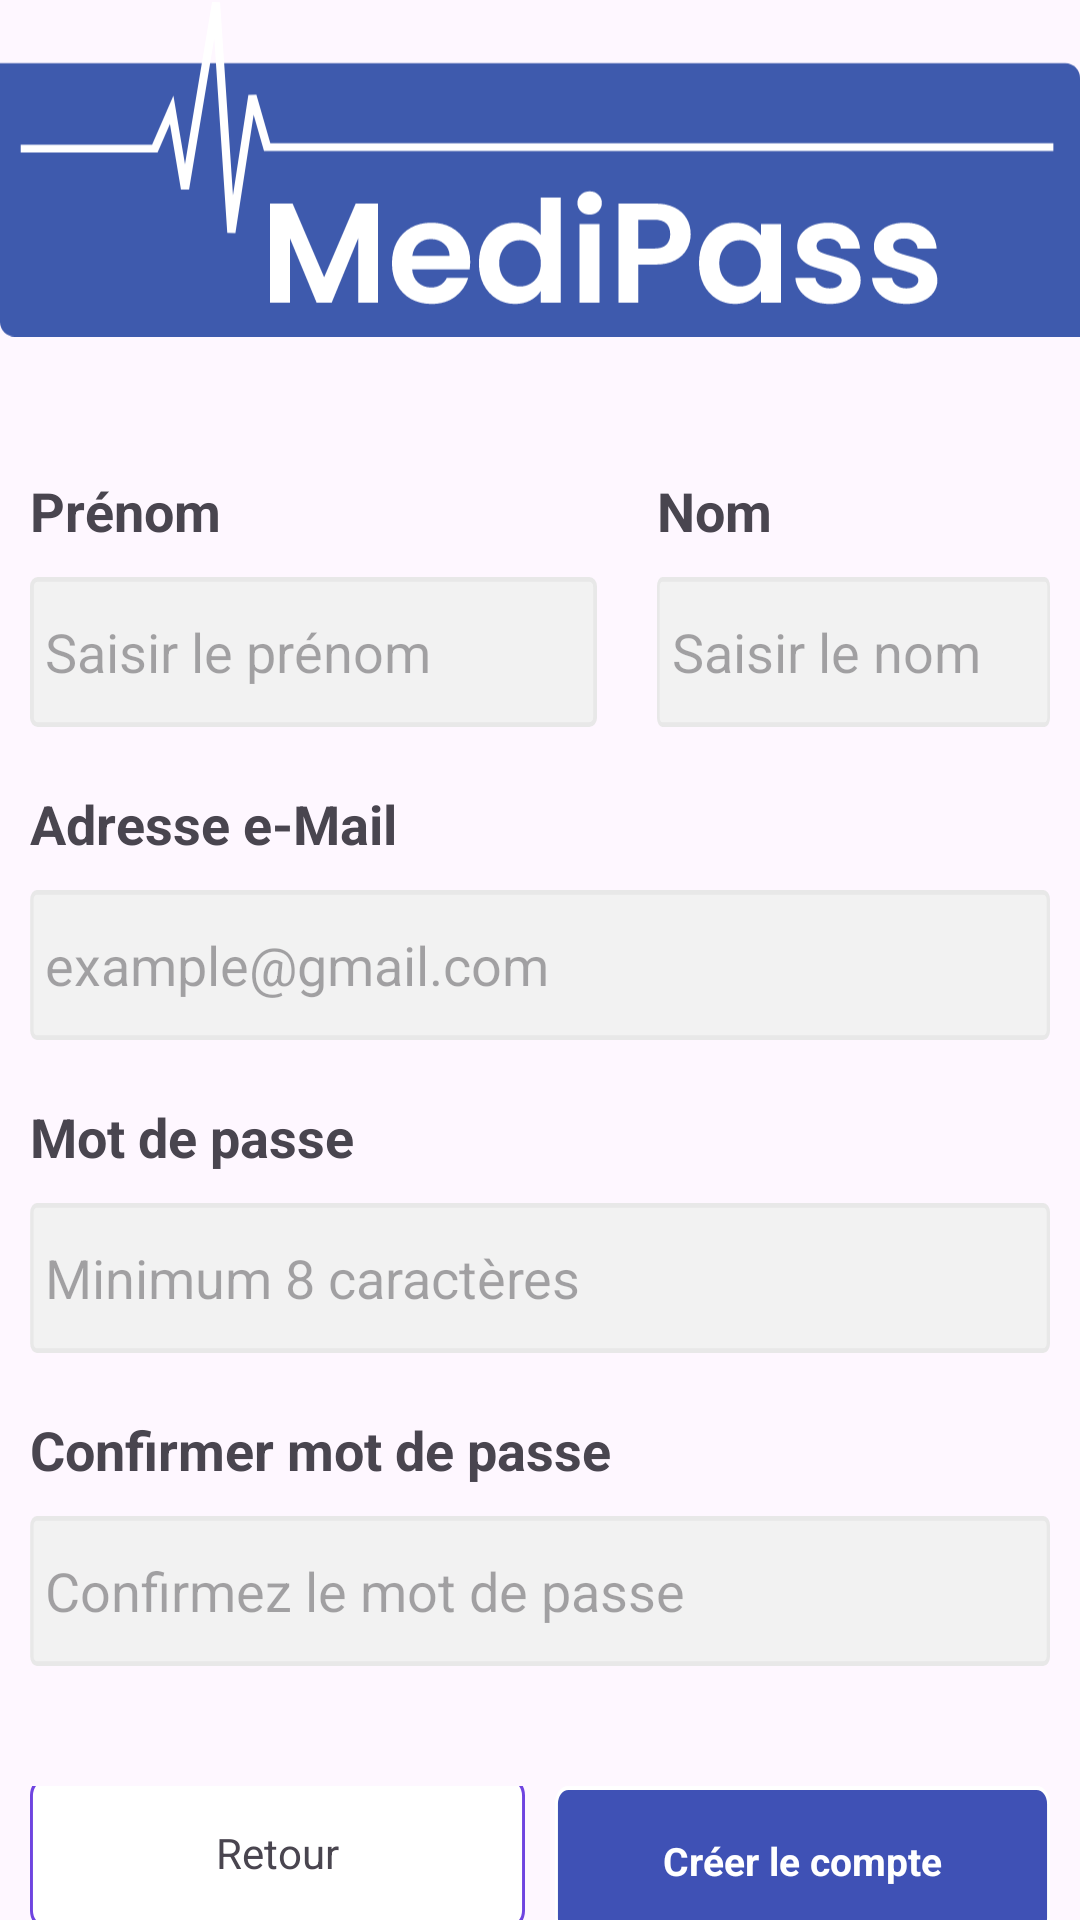

Produce the Android XML layout that renders to this screen, including the resource entries it uses.
<!-- AndroidManifest.xml: application theme Theme.MediPass -->
<!-- res/layout/activity_register_info.xml -->
<?xml version="1.0" encoding="utf-8"?>
<LinearLayout xmlns:android="http://schemas.android.com/apk/res/android"
    xmlns:app="http://schemas.android.com/apk/res-auto"
    xmlns:tools="http://schemas.android.com/tools"
    android:id="@+id/main"
    android:layout_width="match_parent"
    android:layout_height="match_parent"
    android:orientation="vertical"
    tools:context=".RegisterInfo">

    <ImageView
        android:id="@+id/imageView"
        android:layout_width="match_parent"
        android:layout_height="wrap_content"
        app:srcCompat="@drawable/medipass_xl"
        android:layout_marginBottom="25dp"/>
    <LinearLayout
        android:layout_width="match_parent"
        android:layout_height="wrap_content"
        android:orientation="horizontal"
        android:layout_marginTop="10dp">
        <LinearLayout
            android:id="@+id/reg"
            android:layout_width="wrap_content"
            android:layout_height="wrap_content"
            android:orientation="vertical"
            android:layout_margin="10dp">

            <TextView
                android:id="@+id/prenomtxt"
                android:layout_width="wrap_content"
                android:layout_height="wrap_content"
                android:text="@string/prenom"
                android:textSize="18sp"
                android:textStyle="bold"/>

            <EditText
                android:id="@+id/prenom"
                android:layout_width="wrap_content"
                android:layout_height="50dp"
                android:ems="9"
                android:inputType="text"
                android:layout_marginTop="10dp"
                android:hint="@string/hint_prenom"
                android:paddingStart="5dp"
                tools:ignore="RtlSymmetry"
                android:background="@drawable/box_a" />

        </LinearLayout>
        <LinearLayout
            android:layout_width="wrap_content"
            android:layout_height="wrap_content"
            android:orientation="vertical"
            android:layout_margin="10dp">
            <TextView
                android:id="@+id/nomtxt"
                android:layout_width="wrap_content"
                android:layout_height="wrap_content"
                android:text="@string/nom"
                android:textSize="18sp"
                android:textStyle="bold"/>

            <EditText
                android:id="@+id/nom"
                android:layout_width="wrap_content"
                android:layout_height="50dp"
                android:ems="9"
                android:inputType="text"
                android:layout_marginTop="10dp"
                android:hint="@string/hint_nom"
                android:paddingStart="5dp"
                tools:ignore="RtlSymmetry"
                android:background="@drawable/box_a" />

        </LinearLayout>
    </LinearLayout>

    <LinearLayout
        android:layout_width="match_parent"
        android:layout_height="wrap_content"
        android:orientation="vertical"
        android:layout_margin="10dp">
        <TextView
            android:id="@+id/mailtxt"
            android:layout_width="wrap_content"
            android:layout_height="wrap_content"
            android:text="@string/mail"
            android:textSize="18sp"
            android:textStyle="bold"/>

        <EditText
            android:id="@+id/mail"
            android:layout_width="match_parent"
            android:layout_height="50dp"
            android:ems="9"
            android:inputType="textEmailAddress"
            android:layout_marginTop="10dp"
            android:hint="@string/hint_mail"
            android:paddingStart="5dp"
            tools:ignore="RtlSymmetry"
            android:background="@drawable/box_b" />

    </LinearLayout>
    <LinearLayout
        android:layout_width="match_parent"
        android:layout_height="wrap_content"
        android:orientation="vertical"
        android:layout_margin="10dp">
        <TextView
            android:id="@+id/pwdtxt"
            android:layout_width="wrap_content"
            android:layout_height="wrap_content"
            android:text="@string/pwd"
            android:textSize="18sp"
            android:textStyle="bold"/>

        <EditText
            android:id="@+id/pwd"
            android:layout_width="match_parent"
            android:layout_height="50dp"
            android:ems="9"
            android:inputType="textPassword"
            android:layout_marginTop="10dp"
            android:hint="@string/hint_pwd"
            android:paddingStart="5dp"
            tools:ignore="RtlSymmetry"
            android:background="@drawable/box_b"
             />

    </LinearLayout>
    <LinearLayout
        android:layout_width="match_parent"
        android:layout_height="wrap_content"
        android:orientation="vertical"
        android:layout_margin="10dp">
        <TextView
            android:id="@+id/vpwdtxt"
            android:layout_width="wrap_content"
            android:layout_height="wrap_content"
            android:text="@string/vpwd"
            android:textSize="18sp"
            android:textStyle="bold"/>

        <EditText
            android:id="@+id/vpwd"
            android:layout_width="match_parent"
            android:layout_height="50dp"
            android:ems="9"
            android:inputType="textPassword"
            android:layout_marginTop="10dp"
            android:hint="@string/hint_vpwd"
            android:paddingStart="5dp"
            tools:ignore="RtlSymmetry"
            android:background="@drawable/box_b" />

    </LinearLayout>
    <LinearLayout
        android:id="@+id/ligne"
        android:layout_width="match_parent"
        android:layout_height="wrap_content"
        android:layout_marginTop="30dp"
        android:layout_marginStart="10dp"
        android:layout_marginEnd="10dp"
        android:gravity="center"
        android:orientation="horizontal">

        <RelativeLayout
            android:id="@+id/btn2"
            android:layout_width="0dp"
            android:layout_height="50dp"
            android:layout_gravity="center"
            android:layout_weight="1"
            android:background="@drawable/rectangle_blanc">

            <TextView
                android:id="@+id/text2"
                android:layout_width="wrap_content"
                android:layout_height="wrap_content"
                android:layout_centerInParent="true"
                android:text="Retour" />
        </RelativeLayout>

        <RelativeLayout
            android:id="@+id/btn1"
            android:layout_width="0dp"
            android:layout_height="50dp"
            android:layout_weight="1"
            android:layout_gravity="center_horizontal"
            android:layout_marginStart="10dp"
            android:background="@drawable/rectangle_violet">

            <TextView
                android:id="@+id/text1"
                android:layout_width="wrap_content"
                android:layout_height="wrap_content"
                android:layout_centerInParent="true"
                android:textSize="13sp"
                android:textColor="@color/white"
                android:textStyle="bold"
                android:text="@string/account" />
        </RelativeLayout>


    </LinearLayout>

    <TextView
        android:id="@+id/textView2"
        android:layout_width="match_parent"
        android:layout_height="wrap_content"
        android:layout_margin="20dp"
        android:text="J'ai déjà un compte"
        android:textStyle="bold"
        android:textSize="16sp"
        android:textColor="@color/violet"
        android:textAlignment="center"/>


</LinearLayout>
<!-- resources referenced by this layout -->
<resources>
  <color name="violet">#6F44E0</color>
  <color name="white">#FFFFFFFF</color>
  <!-- drawable box_a (drawable) -->
  <vector xmlns:android="http://schemas.android.com/apk/res/android"
      android:width="147dp"
      android:height="32dp"
      android:viewportWidth="147"
      android:viewportHeight="32">
    <path
        android:strokeWidth="1"
        android:pathData="M2,0.5H145C145.83,0.5 146.5,1.17 146.5,2V30C146.5,30.83 145.83,31.5 145,31.5H2C1.17,31.5 0.5,30.83 0.5,30V2C0.5,1.17 1.17,0.5 2,0.5Z"
        android:fillColor="#F2F2F2"
        android:strokeColor="#E8E8E8"/>
  </vector>
  <!-- drawable box_b (drawable) -->
  <vector xmlns:android="http://schemas.android.com/apk/res/android"
      android:width="303dp"
      android:height="32dp"
      android:viewportWidth="303"
      android:viewportHeight="32">
    <path
        android:strokeWidth="1"
        android:pathData="M0.56,2C0.56,1.17 1.23,0.5 2.06,0.5H301C301.83,0.5 302.5,1.17 302.5,2V30C302.5,30.83 301.83,31.5 301,31.5H2.06C1.23,31.5 0.56,30.83 0.56,30V2Z"
        android:fillColor="#F2F2F2"
        android:strokeColor="#E8E8E8"/>
  </vector>
  <!-- drawable medipass_xl: vector/xml drawable (drawable, 6480 chars, omitted) -->
  <!-- drawable rectangle_blanc (drawable) -->
  <vector xmlns:android="http://schemas.android.com/apk/res/android"
      android:width="148dp"
      android:height="34dp"
      android:viewportWidth="148"
      android:viewportHeight="34">
    <path
        android:pathData="M4,0.44L144,0.44A3.56,3.56 0,0 1,147.56 4L147.56,30A3.56,3.56 0,0 1,144 33.56L4,33.56A3.56,3.56 0,0 1,0.44 30L0.44,4A3.56,3.56 0,0 1,4 0.44z"
        android:strokeLineJoin="round"
        android:strokeWidth="0.881"
        android:strokeColor="#6f44e0"
        android:fillColor="#fff"/>
  </vector>
  <!-- drawable rectangle_violet (drawable) -->
  <vector xmlns:android="http://schemas.android.com/apk/res/android"
      android:width="148dp"
      android:height="34dp"
      android:viewportWidth="148"
      android:viewportHeight="34">
    <path
        android:pathData="M4,0.44L144,0.44A3.56,3.56 0,0 1,147.56 4L147.56,30A3.56,3.56 0,0 1,144 33.56L4,33.56A3.56,3.56 0,0 1,0.44 30L0.44,4A3.56,3.56 0,0 1,4 0.44z"
        android:strokeLineJoin="round"
        android:strokeWidth="0.881"
        android:strokeColor="#fff"
        android:fillColor="#3F51B5"/>
  </vector>
  <string name="account">Créer le compte</string>
  <string name="hint_mail">example@gmail.com</string>
  <string name="hint_nom">Saisir le nom</string>
  <string name="hint_prenom">Saisir le prénom</string>
  <string name="hint_pwd">Minimum 8 caractères</string>
  <string name="hint_vpwd">Confirmez le mot de passe</string>
  <string name="mail">Adresse e-Mail</string>
  <string name="nom">Nom</string>
  <string name="prenom">Prénom</string>
  <string name="pwd">Mot de passe</string>
  <string name="vpwd">Confirmer mot de passe</string>
  <style name="Theme.MediPass" parent="Base.Theme.MediPass" />
  <style name="Base.Theme.MediPass" parent="Theme.Material3.DayNight.NoActionBar">
          
          
      </style>
</resources>
